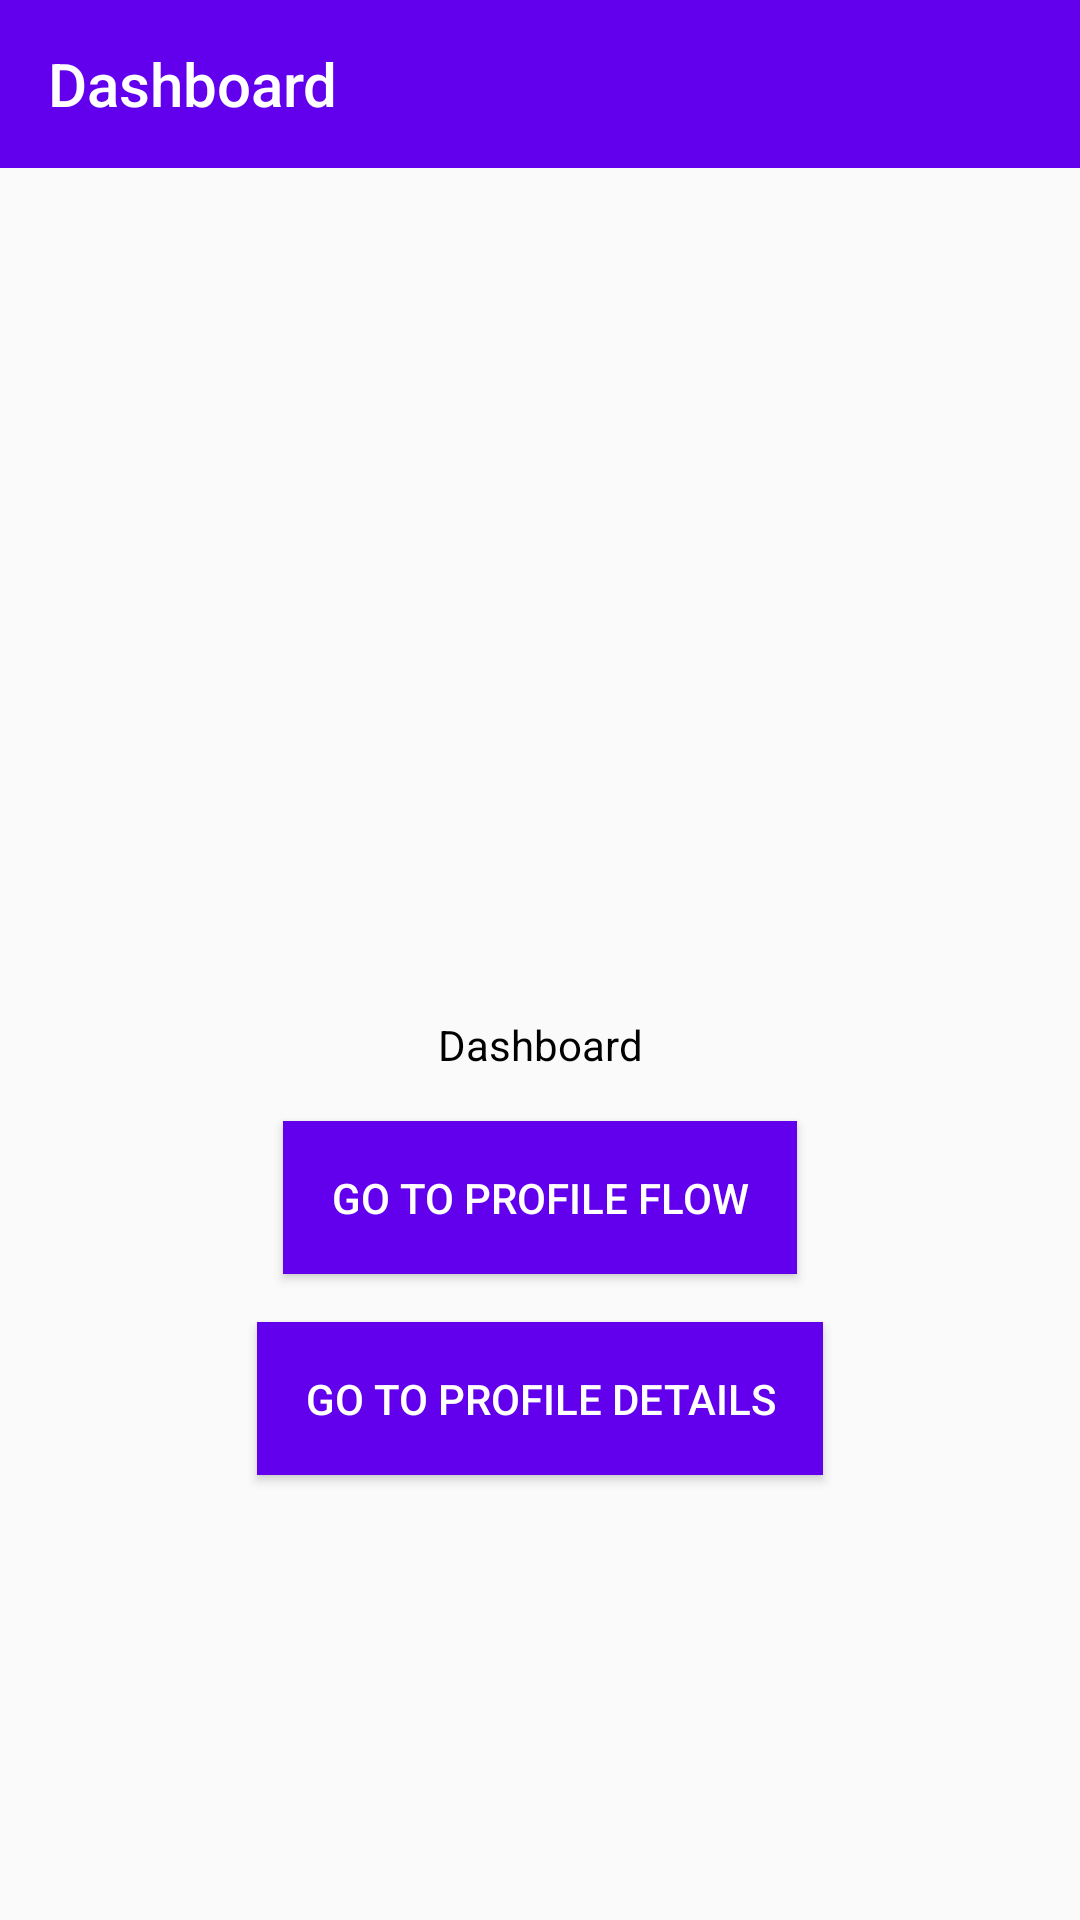

Layout XML and referenced resources for this Android screen:
<!-- AndroidManifest.xml: application theme AppTheme -->
<!-- res/layout/fragment_dashboard.xml -->
<?xml version="1.0" encoding="utf-8"?>
<layout xmlns:android="http://schemas.android.com/apk/res/android"
    xmlns:app="http://schemas.android.com/apk/res-auto"
    xmlns:tools="http://schemas.android.com/tools">

    <androidx.constraintlayout.widget.ConstraintLayout
        android:layout_width="match_parent"
        android:layout_height="match_parent"
        tools:context=".dashboard.presentation.DashboardFragment">

        <com.google.android.material.appbar.AppBarLayout
            android:id="@+id/appBar"
            android:layout_width="match_parent"
            android:layout_height="wrap_content"
            app:layout_constraintEnd_toEndOf="parent"
            app:layout_constraintStart_toStartOf="parent"
            app:layout_constraintTop_toTopOf="parent">

            <androidx.appcompat.widget.Toolbar
                android:id="@+id/toolbar"
                android:layout_width="match_parent"
                android:layout_height="wrap_content"
                app:layout_constraintEnd_toEndOf="parent"
                app:layout_constraintStart_toStartOf="parent"
                app:layout_constraintTop_toTopOf="parent"
                app:title="Dashboard"
                tools:ignore="PrivateResource"/>

        </com.google.android.material.appbar.AppBarLayout>

        <androidx.constraintlayout.widget.ConstraintLayout
            android:layout_width="match_parent"
            android:layout_height="0dp"
            app:layout_constraintTop_toBottomOf="@id/appBar"
            app:layout_constraintBottom_toBottomOf="parent">

            <TextView
                android:id="@+id/titleLabel"
                android:layout_width="wrap_content"
                android:layout_height="wrap_content"
                android:text="Dashboard"
                android:textColor="@android:color/black"
                app:layout_constraintTop_toTopOf="parent"
                app:layout_constraintBottom_toBottomOf="parent"
                app:layout_constraintStart_toStartOf="parent"
                app:layout_constraintEnd_toEndOf="parent" />

            <androidx.appcompat.widget.AppCompatButton
                android:id="@+id/flowButton"
                android:layout_width="wrap_content"
                android:layout_height="wrap_content"
                android:background="@color/colorPrimary"
                android:padding="16dp"
                android:text="Go To Profile Flow"
                android:layout_marginTop="16dp"
                app:layout_constraintTop_toBottomOf="@id/titleLabel"
                app:layout_constraintStart_toStartOf="parent"
                app:layout_constraintEnd_toEndOf="parent"/>

            <androidx.appcompat.widget.AppCompatButton
                android:id="@+id/flowInnerButton"
                android:layout_width="wrap_content"
                android:layout_height="wrap_content"
                android:background="@color/colorPrimary"
                android:padding="16dp"
                android:text="Go To Profile Details"
                android:layout_marginTop="16dp"
                app:layout_constraintTop_toBottomOf="@id/flowButton"
                app:layout_constraintStart_toStartOf="parent"
                app:layout_constraintEnd_toEndOf="parent"/>

        </androidx.constraintlayout.widget.ConstraintLayout>

    </androidx.constraintlayout.widget.ConstraintLayout>

</layout>
<!-- resources referenced by this layout -->
<resources>
  <style name="AppTheme" parent="Theme.AppCompat.Light.NoActionBar">
        
        <item name="colorPrimary">@color/colorPrimary</item>
        <item name="colorPrimaryDark">@color/colorPrimaryDark</item>
        <item name="colorAccent">@color/colorAccent</item>
        <item name="android:textColorPrimary">@android:color/white</item>
    </style>
  <!-- not gathered from this repository: default colours our renderer supplied (Android Studio template values) -->
  <color name="colorPrimary">#FF6200EE</color>
  <color name="colorPrimaryDark">#FF3700B3</color>
  <color name="colorAccent">#FF03DAC5</color>
</resources>
